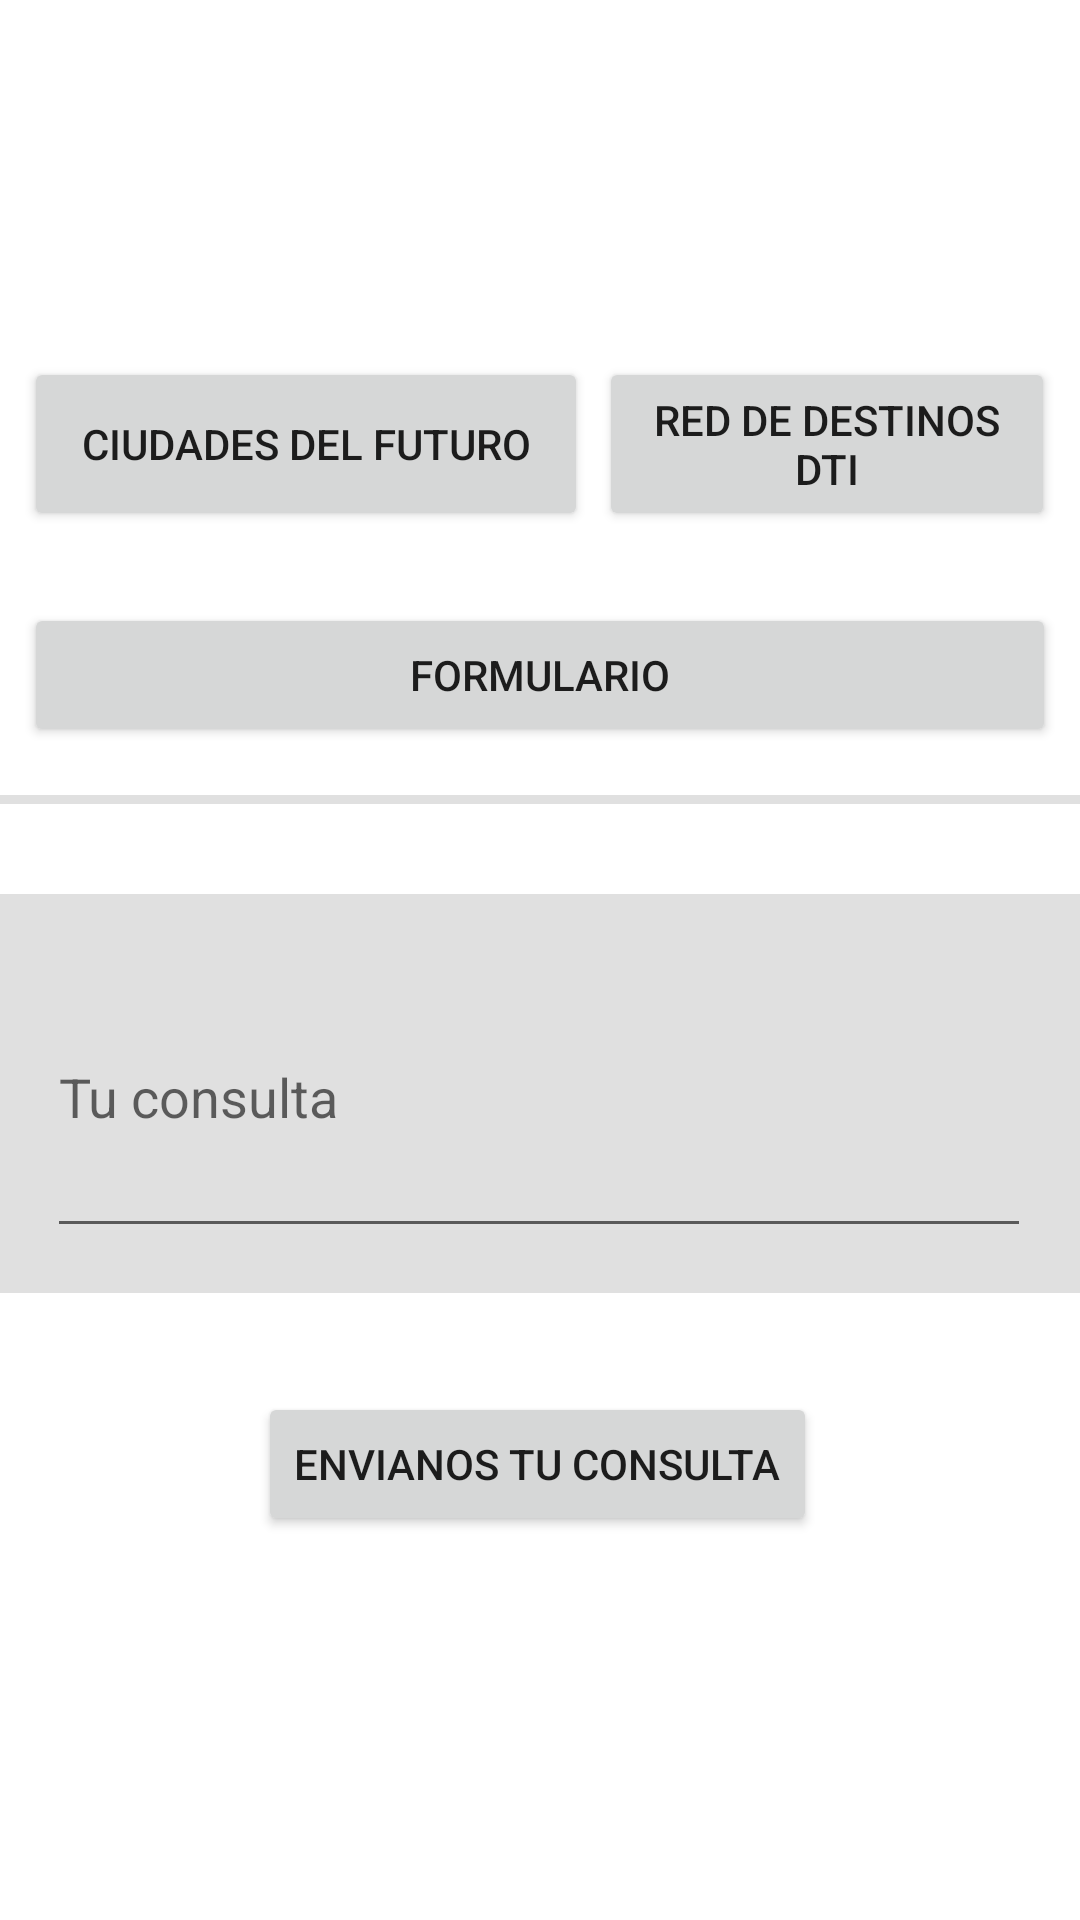

Write the Android layout XML for this screen, with the resource values it uses.
<!-- AndroidManifest.xml: application theme Theme.ProyectoFinal -->
<!-- res/layout/fragment_contacto.xml -->
<?xml version="1.0" encoding="utf-8"?>
<androidx.constraintlayout.widget.ConstraintLayout xmlns:android="http://schemas.android.com/apk/res/android"
    xmlns:app="http://schemas.android.com/apk/res-auto"
    xmlns:tools="http://schemas.android.com/tools"
    android:id="@+id/frameLayout8"
    android:layout_width="match_parent"
    android:layout_height="match_parent"
    tools:context=".fragments.ContactoFragment" >

    <View
        android:id="@+id/view2"
        style="@style/Divider"
        android:layout_width="410dp"
        android:layout_height="133dp"
        android:layout_marginTop="30dp"
        app:layout_constraintEnd_toEndOf="parent"
        app:layout_constraintHorizontal_bias="1.0"
        app:layout_constraintStart_toStartOf="parent"
        app:layout_constraintTop_toBottomOf="@+id/view" />

    <Button
        android:id="@+id/btnCiudades"
        android:layout_width="188dp"
        android:layout_height="58dp"
        android:layout_marginTop="16dp"
        android:text="Ciudades del Futuro"
        app:layout_constraintEnd_toEndOf="@+id/imageView12"
        app:layout_constraintHorizontal_bias="0.0"
        app:layout_constraintStart_toStartOf="@+id/btnForm"
        app:layout_constraintTop_toBottomOf="@+id/imageView12" />

    <ImageView
        android:id="@+id/imageView12"
        android:layout_width="181dp"
        android:layout_height="67dp"
        android:layout_marginTop="36dp"
        android:src="@drawable/ciudades"
        app:layout_constraintEnd_toEndOf="parent"
        app:layout_constraintHorizontal_bias="0.065"
        app:layout_constraintStart_toStartOf="parent"
        app:layout_constraintTop_toTopOf="parent" />

    <ImageView
        android:id="@+id/imageView13"
        android:layout_width="150dp"
        android:layout_height="55dp"
        android:layout_marginTop="48dp"
        android:src="@drawable/reddti"
        app:layout_constraintEnd_toEndOf="@+id/btnReddit"
        app:layout_constraintHorizontal_bias="0.964"
        app:layout_constraintStart_toEndOf="@+id/imageView12"
        app:layout_constraintTop_toTopOf="parent" />

    <Button
        android:id="@+id/btnReddit"
        android:layout_width="152dp"
        android:layout_height="58dp"
        android:layout_marginTop="16dp"
        android:text="Red de destinos DTI"
        app:layout_constraintEnd_toEndOf="@+id/btnForm"
        app:layout_constraintHorizontal_bias="0.963"
        app:layout_constraintStart_toEndOf="@+id/imageView12"
        app:layout_constraintTop_toBottomOf="@+id/imageView13" />


    <Button
        android:id="@+id/btnSendMail"
        android:layout_width="wrap_content"
        android:layout_height="wrap_content"
        android:layout_marginTop="48dp"
        android:text="Envianos tu consulta"
        app:layout_constraintEnd_toEndOf="parent"
        app:layout_constraintHorizontal_bias="0.496"
        app:layout_constraintStart_toStartOf="parent"
        app:layout_constraintTop_toBottomOf="@+id/consTextView" />

    <View
        android:id="@+id/view"
        style="@style/Divider"
        android:layout_width="wrap_content"
        android:layout_height="3dp"
        android:layout_marginTop="16dp"
        app:layout_constraintEnd_toEndOf="parent"
        app:layout_constraintHorizontal_bias="0.0"
        app:layout_constraintStart_toStartOf="parent"
        app:layout_constraintTop_toBottomOf="@+id/btnForm" />

    <EditText
        android:id="@+id/consTextView"
        android:layout_width="328dp"
        android:layout_height="104dp"
        android:layout_marginTop="44dp"
        android:ems="10"
        android:hint="Tu consulta"
        android:inputType="textMultiLine|text"
        android:singleLine="false"
        app:layout_constraintEnd_toEndOf="parent"
        app:layout_constraintHorizontal_bias="0.493"
        app:layout_constraintStart_toStartOf="parent"
        app:layout_constraintTop_toBottomOf="@+id/view" />

    <Button
        android:id="@+id/btnForm"
        android:layout_width="0dp"
        android:layout_height="wrap_content"
        android:layout_marginStart="8dp"
        android:layout_marginTop="24dp"
        android:layout_marginEnd="8dp"
        android:text="Formulario"
        app:layout_constraintEnd_toEndOf="parent"
        app:layout_constraintStart_toStartOf="parent"
        app:layout_constraintTop_toBottomOf="@+id/btnCiudades" />
</androidx.constraintlayout.widget.ConstraintLayout>
<!-- resources referenced by this layout -->
<resources>
  <style name="Divider">
          <item name="android:layout_width">match_parent</item>
          <item name="android:layout_height">3dp</item>
          <item name="android:background">?android:attr/listDivider</item>
      </style>
  <style name="Theme.ProyectoFinal" parent="Theme.MaterialComponents.DayNight.NoActionBar">
          
          <item name="colorPrimary">@color/purple_500</item>
          <item name="colorPrimaryVariant">@color/purple_700</item>
          <item name="colorOnPrimary">@color/white</item>
          
          <item name="colorSecondary">@color/teal_200</item>
          <item name="colorSecondaryVariant">@color/teal_700</item>
          <item name="colorOnSecondary">@color/black</item>
          
          <item name="android:statusBarColor" tools:targetApi="l">?attr/colorPrimaryVariant</item>
          
      </style>
  <color name="purple_500">#FF6200EE</color>
  <color name="purple_700">#FF3700B3</color>
  <color name="white">#FFFFFFFF</color>
  <color name="teal_200">#FF03DAC5</color>
  <color name="teal_700">#FF018786</color>
  <color name="black">#FF000000</color>
</resources>
